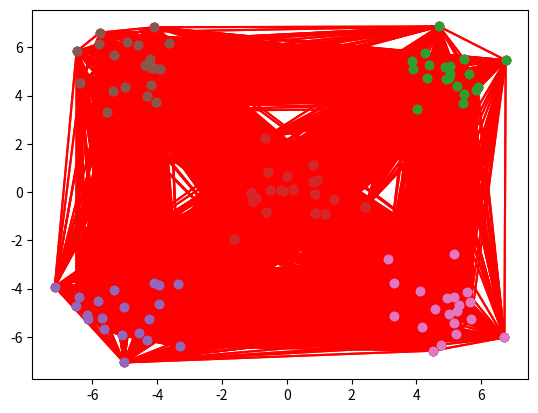

The script that saved this image:
#-*- coding: utf8 -*-
from numpy import *
from numpy.random import *
from matplotlib import pyplot as plt

def hashlist(l):
    return ','.join([str(i) for i in l])

def distancia(pt1,pt2):
    return sqrt(pow(pt2[0]- pt1[0],2)+pow(pt2[1]- pt1[1],2))

#Dados de entrada
vertices = randn(20,2).tolist()
vertices += (randn(20,2) + asarray([5,5])).tolist()
vertices += (randn(20,2) + asarray([-5,5])).tolist()
vertices += (randn(20,2) + asarray([-5,-5])).tolist()
vertices += (randn(20,2) + asarray([5,-5])).tolist()

k = 5
x, y = zip(*vertices)
plt.plot(x,y,'o')
plt.show()

#Construção do grafo completo
arestas = []
for pt in vertices:
    for l in vertices:
        if l != pt:
            arestas.append([pt,l])

for aresta in arestas:
    x,y = zip(*aresta)
    plt.plot(x,y,'r')

x, y = zip(*vertices)
plt.plot(x,y,'bo')
plt.show()

#Algoritimo de Kruskal para se extrair a árvore geradora mínima
arestas = sorted(arestas,key= lambda l: distancia(l[0],l[1]))
arvoreGeradora = []
sets = []

for aresta in arestas:
    index = [-1, -1]

    for s in range(len(sets)):
        for i in range(2):
            if aresta[i] in sets[s]:
                index[i] = s

    if (index[0] != index[1]) or (index[0] == index[1] == -1):
        arvoreGeradora.append(aresta)
        if index[0] == index[1] == -1:
            sets.append([aresta[0],aresta[1]])
        elif index[0] == -1:
            sets[index[1]].append(aresta[0])
        elif index[1] == -1:
            sets[index[0]].append(aresta[1])
        else:
            set1, set2 = sets[index[0]], sets[index[1]]
            sets.remove(set1)
            sets.remove(set2)
            sets.append(set1 + set2)

for aresta in arvoreGeradora:
    x,y = zip(*aresta)
    plt.plot(x,y,'r')

for s in sets:
    x, y = zip(*s)
    plt.plot(x,y,'o')
plt.show()


#Segmentação da árvore em componentes k grupos
for i in range(k-1):
    arvoreGeradora.remove(arvoreGeradora[-1])

for aresta in arvoreGeradora:
    x,y = zip(*aresta)
    plt.plot(x,y,'r')


#Apenas para separar os set's dos pontos de forma a colorir diferentemente
sets = []
for aresta in arvoreGeradora:
    index = [-1, -1]

    for s in range(len(sets)):
        for i in range(2):
            if aresta[i] in sets[s]:
                index[i] = s

    if (index[0] != index[1]) or (index[0] == index[1] == -1):
        if index[0] == index[1] == -1:
            sets.append([aresta[0],aresta[1]])
        elif index[0] == -1:
            sets[index[1]].append(aresta[0])
        elif index[1] == -1:
            sets[index[0]].append(aresta[1])
        else:
            set1, set2 = sets[index[0]], sets[index[1]]
            sets.remove(set1)
            sets.remove(set2)
            sets.append(set1 + set2)

for s in sets:
    x, y = zip(*s)
    plt.plot(x,y,'o')
plt.show()

